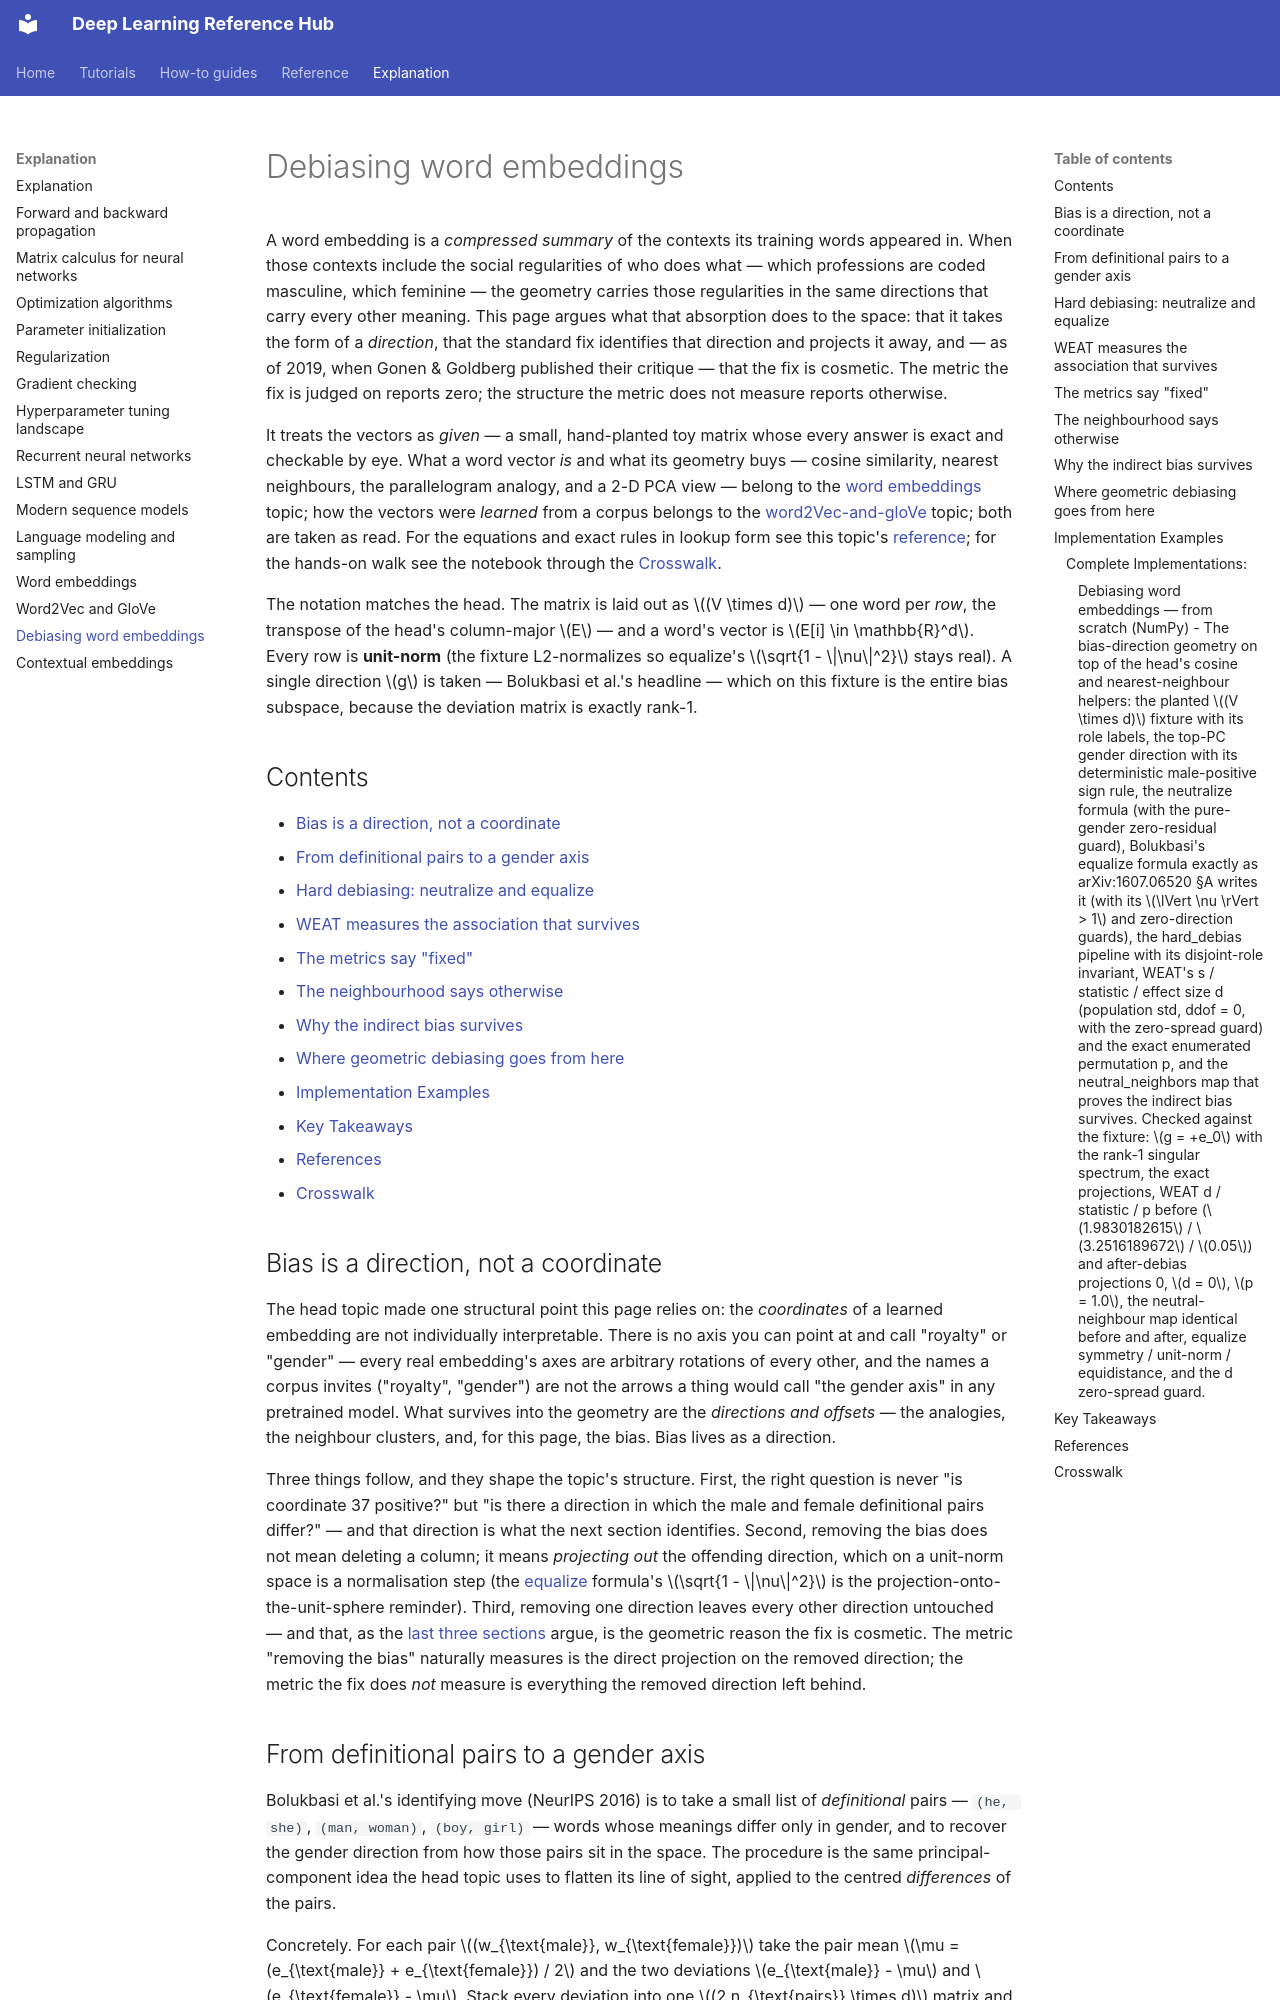

repository: alshawai/Deep-Learning-Reference-Hub · page: explanation/debiasing-word-embeddings/index.html · generator: mkdocs

# Debiasing word embeddings

A word embedding is a *compressed summary* of the contexts its training words
appeared in. When those contexts include the social regularities of who does
what — which professions are coded masculine, which feminine — the geometry
carries those regularities in the same directions that carry every other
meaning. This page argues what that absorption does to the space: that it
takes the form of a *direction*, that the standard fix identifies that direction
and projects it away, and — as of 2019, when Gonen & Goldberg published their
critique — that the fix is cosmetic. The metric the fix is judged on reports
zero; the structure the metric does not measure reports otherwise.

It treats the vectors as *given* — a small, hand-planted toy matrix whose
every answer is exact and checkable by eye. What a word vector *is* and what
its geometry buys — cosine similarity, nearest neighbours, the parallelogram
analogy, and a 2-D PCA view — belong to the [word embeddings](word-embeddings.md)
topic; how the vectors were *learned* from a corpus belongs to the
[word2Vec-and-gloVe](word2vec-and-glove.md) topic; both are taken as read. For
the equations and exact rules in lookup form see this topic's
[reference](../reference/debiasing-word-embeddings.md); for the hands-on walk
see the notebook through the [Crosswalk](#crosswalk).

The notation matches the head. The matrix is laid out as $(V \times d)$ — one
word per *row*, the transpose of the head's column-major $E$ — and a word's
vector is $E[i] \in \mathbb{R}^d$. Every row is **unit-norm** (the fixture
L2-normalizes so equalize's $\sqrt{1 - \|\nu\|^2}$ stays real). A single
direction $g$ is taken — Bolukbasi et al.'s headline — which on this fixture
is the entire bias subspace, because the deviation matrix is exactly rank-1.

## Contents

- [Bias is a direction, not a coordinate](#bias-is-a-direction-not-a-coordinate)
- [From definitional pairs to a gender axis](#from-definitional-pairs-to-a-gender-axis)
- [Hard debiasing: neutralize and equalize](#hard-debiasing-neutralize-and-equalize)
- [WEAT measures the association that survives](#weat-measures-the-association-that-survives)
- [The metrics say "fixed"](#the-metrics-say-fixed)
- [The neighbourhood says otherwise](#the-neighbourhood-says-otherwise)
- [Why the indirect bias survives](#why-the-indirect-bias-survives)
- [Where geometric debiasing goes from here](#where-geometric-debiasing-goes-from-here)
- [Implementation Examples](#implementation-examples)
- [Key Takeaways](#key-takeaways)
- [References](#references)
- [Crosswalk](#crosswalk)

## Bias is a direction, not a coordinate

The head topic made one structural point this page relies on: the
*coordinates* of a learned embedding are not individually interpretable.
There is no axis you can point at and call "royalty" or "gender" — every
real embedding's axes are arbitrary rotations of every other, and the names a
corpus invites ("royalty", "gender") are not the arrows a thing would call
"the gender axis" in any pretrained model. What survives into the geometry
are the *directions and offsets* — the analogies, the neighbour clusters,
and, for this page, the bias. Bias lives as a direction.

Three things follow, and they shape the topic's structure. First, the right
question is never "is coordinate 37 positive?" but "is there a direction in
which the male and female definitional pairs differ?" — and that direction is
what the next section identifies. Second, removing the bias does not mean
deleting a column; it means *projecting out* the offending direction, which
on a unit-norm space is a normalisation step (the
[equalize](#hard-debiasing-neutralize-and-equalize) formula's
$\sqrt{1 - \|\nu\|^2}$ is the projection-onto-the-unit-sphere reminder).
Third, removing one direction leaves every other direction untouched — and
that, as the [last three sections](#the-neighbourhood-says-otherwise) argue,
is the geometric reason the fix is cosmetic. The metric "removing the bias"
naturally measures is the direct projection on the removed direction; the
metric the fix does *not* measure is everything the removed direction left
behind.
